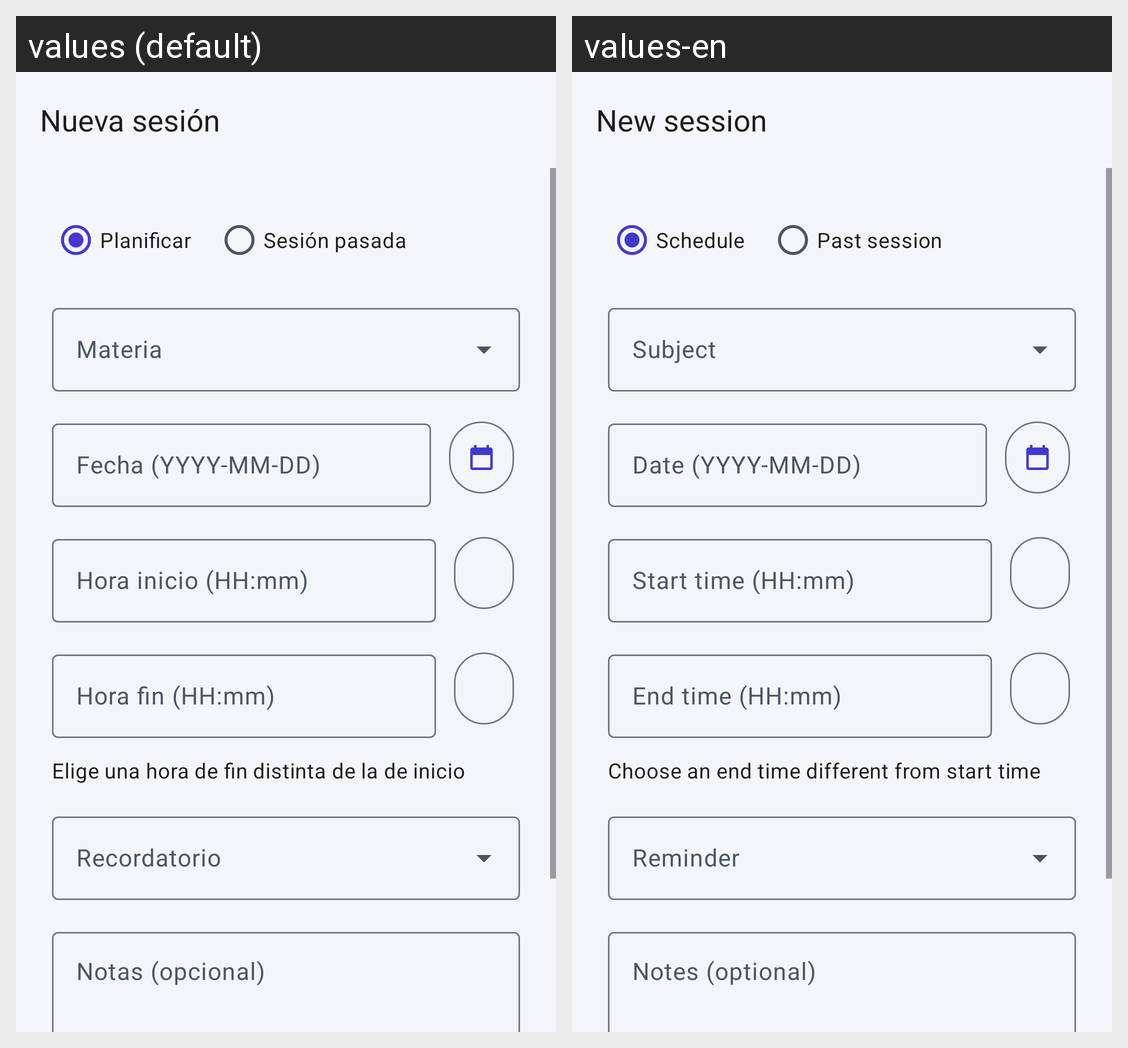

For this localized Android screen grid, give each drawn string resource with its value in every locale shown.
Android screen res/layout/activity_sesion_formulario.xml rendered under 2 locales, left to right: values (default), values-en. Device: Nexus 5 (rendered at 1080×1920; each locale shown at half size, 540×960, under a caption strip naming it); theme Theme.StudyPlan.
Strings drawn on this screen, with the default value and each locale's value (text and hints the layout hard-codes, and strings that could not be matched under every locale, appear in the picture but are not listed):

sesion_form_titulo_planificar
  values: Nueva sesión
  values-en: New session

sesion_form_modo_planificar
  values: Planificar
  values-en: Schedule

sesion_form_modo_pasada
  values: Sesión pasada
  values-en: Past session

sesion_form_materia
  values: Materia
  values-en: Subject

sesion_form_fecha
  values: Fecha (YYYY-MM-DD)
  values-en: Date (YYYY-MM-DD)

sesion_form_hora_inicio
  values: Hora inicio (HH:mm)
  values-en: Start time (HH:mm)

sesion_form_hora_fin
  values: Hora fin (HH:mm)
  values-en: End time (HH:mm)

sesion_form_duracion_planificada_invalida
  values: Elige una hora de fin distinta de la de inicio
  values-en: Choose an end time different from start time

sesion_recordatorio_etiqueta
  values: Recordatorio
  values-en: Reminder

sesion_form_notas
  values: Notas (opcional)
  values-en: Notes (optional)
